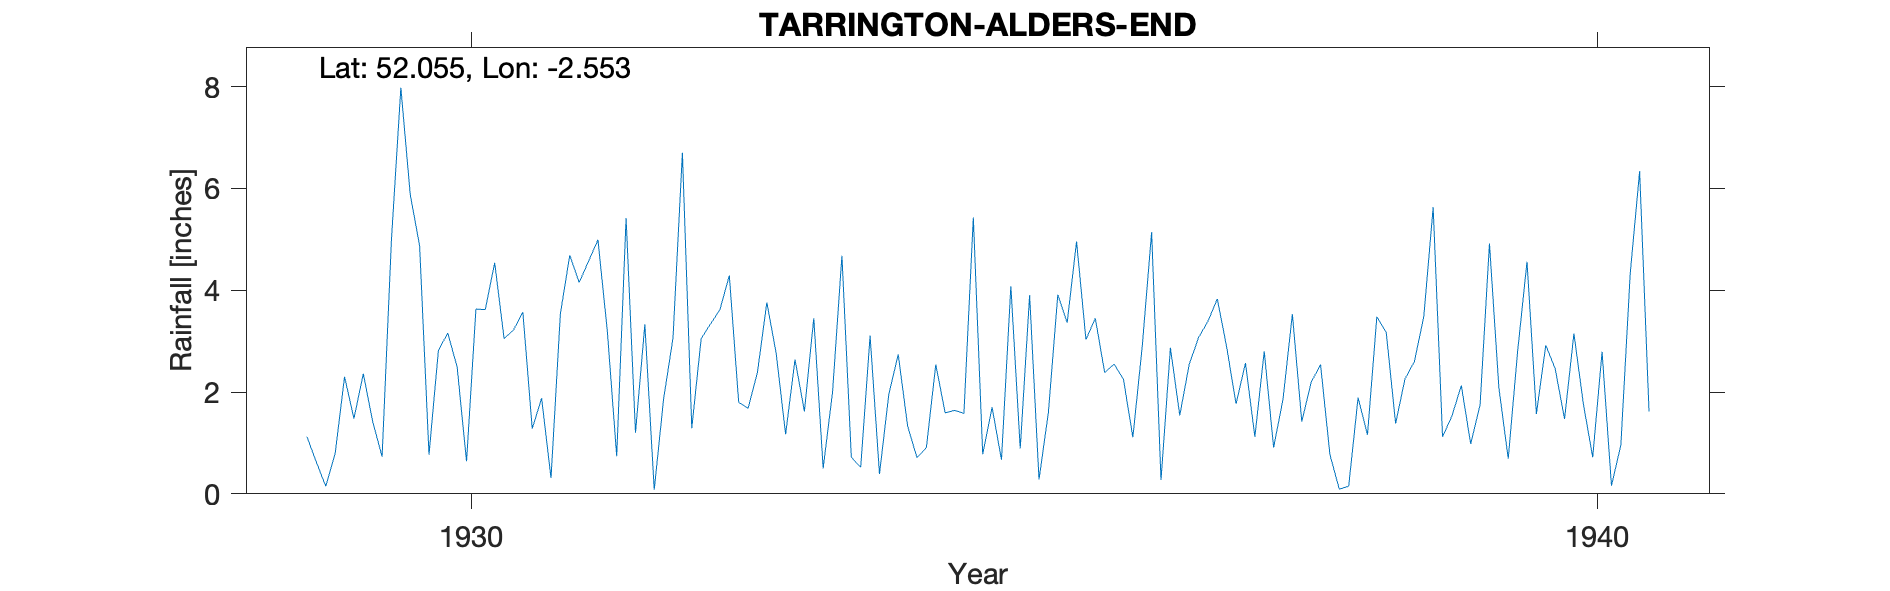

Values plotted in this chart, from the file beside it:
TARRINGTON ALDER'S END, , , , , , , , , , , , , , , , , , , , , 
Grid ref, SO622398, Long, -2.553, Lat, 52.06, Elevation, 360, ft, , , , , , , , , , , , , 
Station no, 2229, , , , , , , , , , , , , , , , , , , , 
, 1920, 1921, 1922, 1923, 1924, 1925, 1926, 1927, 1928, 1929, 1930, 1931, 1932, 1933, 1934, 1935, 1936, 1937, 1938, 1939, 1940
January, , , , , , , , , , 1.12, 4.87, 1.28, 3.33, 2.39, 3.11, 0.78, 3.45, 3.39, 2.54, 5.63, 2.92
February, , , , , , , , , , 0.62, 0.77, 1.88, 0.08, 3.76, 0.39, 1.7, 2.38, 3.83, 0.77, 1.12, 2.46
March, , , , , , , , , , 0.15, 2.82, 0.31, 1.87, 2.75, 1.96, 0.67, 2.55, 2.88, 0.09, 1.53, 1.47
April, , , , , , , , , , 0.79, 3.16, 3.54, 3.06, 1.17, 2.74, 4.08, 2.25, 1.77, 0.15, 2.13, 3.15
May, , , , , , , , , , 2.3, 2.49, 4.69, 6.7, 2.64, 1.33, 0.89, 1.11, 2.57, 1.89, 0.98, 1.77
June, , , , , , , , , , 1.48, 0.64, 4.15, 1.29, 1.62, 0.71, 3.9, 2.9, 1.12, 1.16, 1.75, 0.72
July, , , , , , , , , , 2.36, 3.63, 4.57, 3.05, 3.45, 0.91, 0.28, 5.14, 2.8, 3.48, 4.92, 2.79
August, , , , , , , , , , 1.42, 3.62, 4.99, 3.34, 0.5, 2.54, 1.6, 0.27, 0.91, 3.17, 2.09, 0.16
September, , , , , , , , , , 0.73, 4.54, 3.2, 3.62, 2, 1.59, 3.91, 2.87, 1.86, 1.38, 0.69, 0.96
October, , , , , , , , , , 5, 3.05, 0.74, 4.29, 4.68, 1.64, 3.36, 1.54, 3.53, 2.26, 2.8, 4.33
November, , , , , , , , , , 7.98, 3.22, 5.42, 1.8, 0.72, 1.58, 4.96, 2.54, 1.42, 2.6, 4.56, 6.34
December, , , , , , , , , , 5.88, 3.57, 1.2, 1.68, 0.52, 5.43, 3.03, 3.07, 2.19, 3.48, 1.57, 1.62
Total, , , , , , , , , , 29.83, 36.38, 35.97, 34.11, 26.2, 23.93, 29.16, 30.07, 28.27, 22.97, 29.77, 28.69
